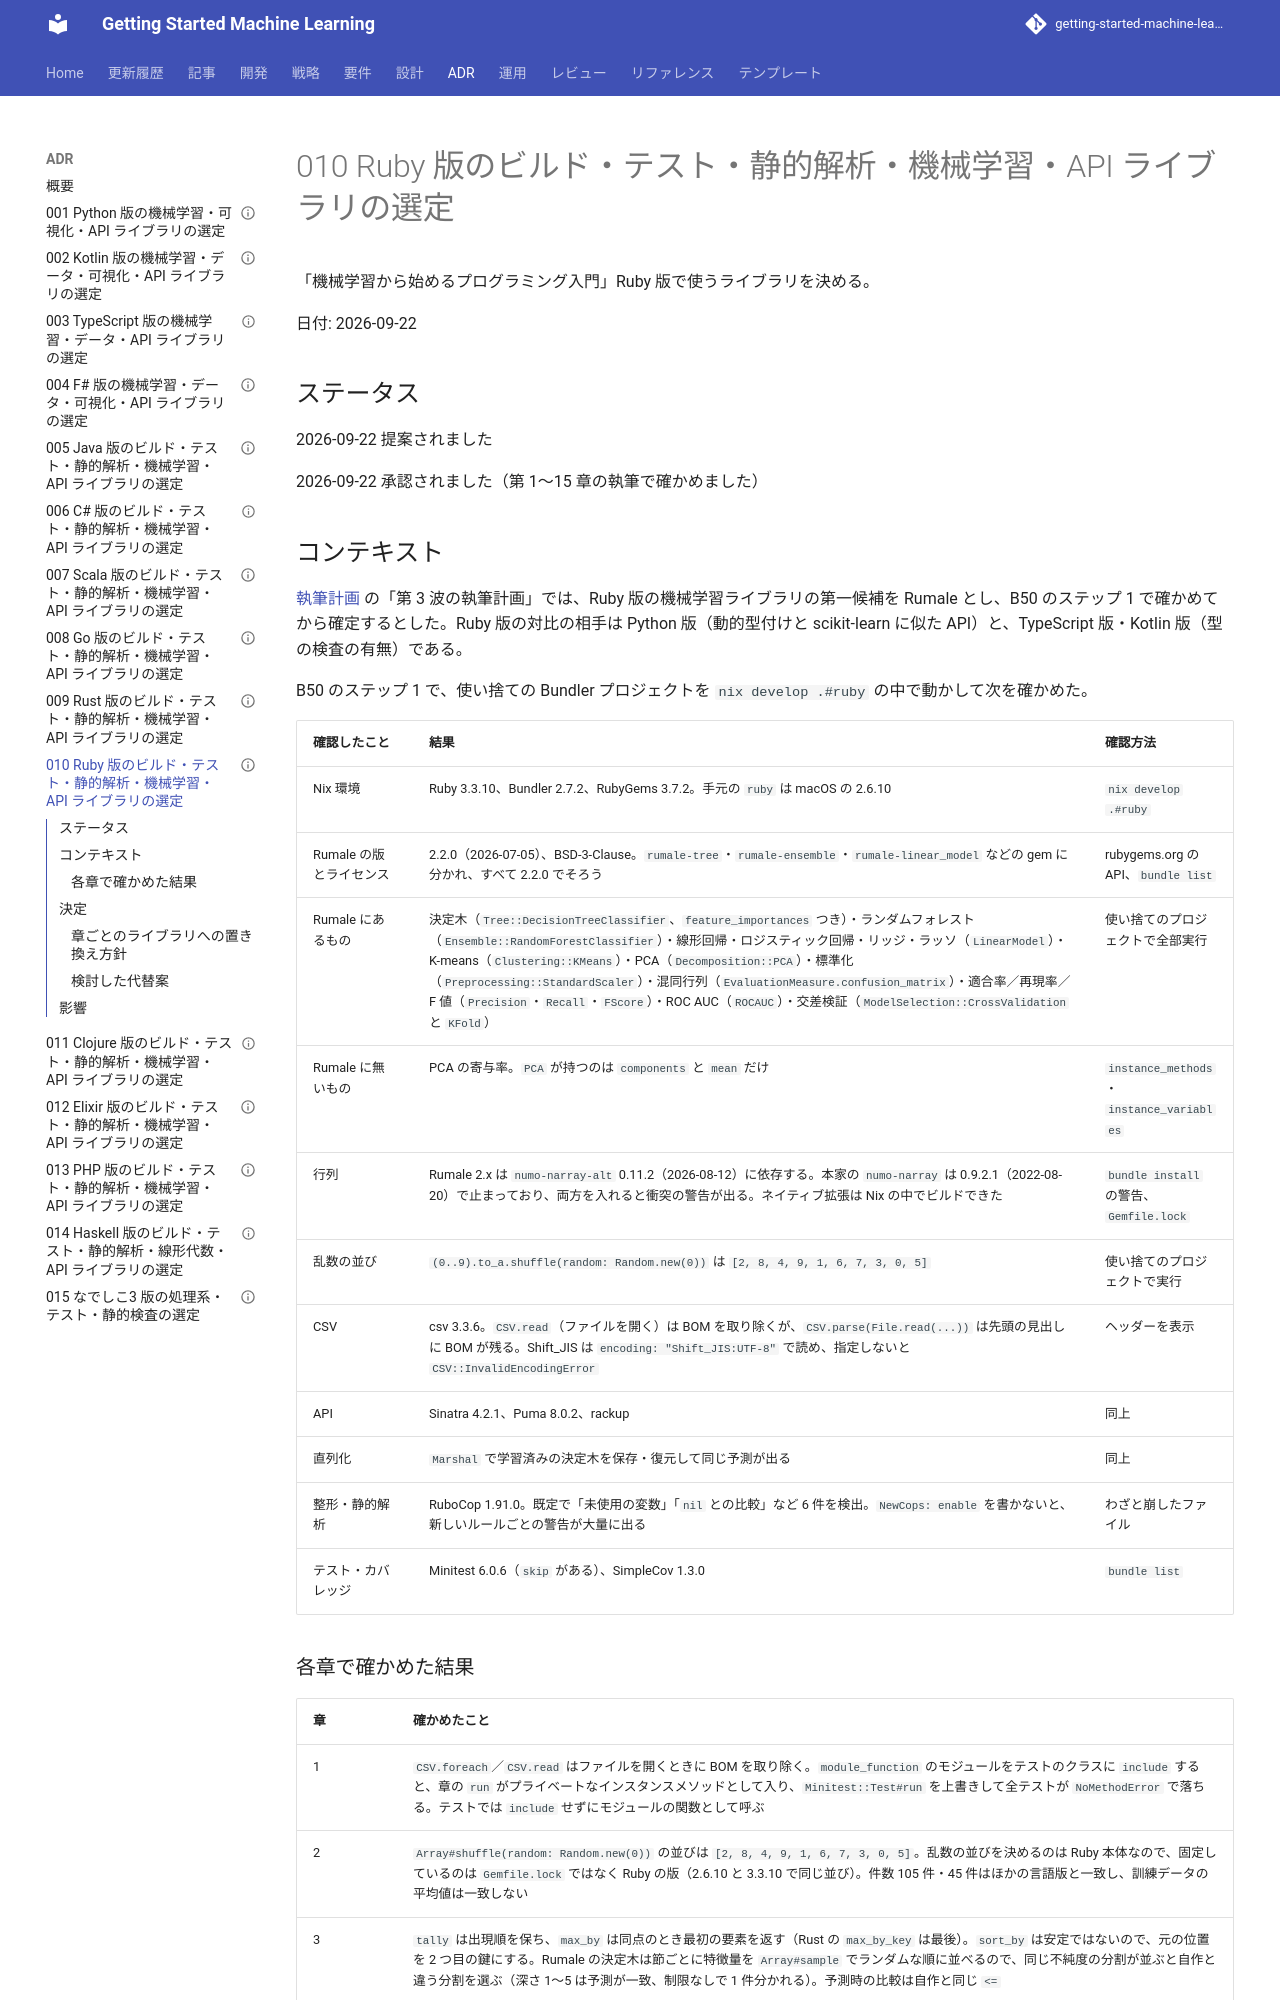

repository: k2works/getting-started-machine-learning · page: adr/010-ruby-ml-libraries/index.html · generator: mkdocs

---
type: ADR
title: "010 Ruby 版のビルド・テスト・静的解析・機械学習・API ライブラリの選定"
description: "Ruby 版のライブラリに Bundler・Minitest・RuboCop・SimpleCov・Rumale 2.2・numo-narray-alt・Sinatra を採用し、Nix の Ruby 3.3 を前提にする方針と自作する範囲を決める。"
tags: [adr,getting-start-ml,ruby]
status: stable
generated: { by: claude-code/claude-opus-5, at: 2026-09-22T00:00:00Z }
---

# 010 Ruby 版のビルド・テスト・静的解析・機械学習・API ライブラリの選定

「機械学習から始めるプログラミング入門」Ruby 版で使うライブラリを決める。

日付: 2026-09-22

## ステータス

2026-09-22 提案されました

2026-09-22 承認されました（第 1〜15 章の執筆で確かめました）

## コンテキスト

[執筆計画](../article/getting-start-ml/outline.md) の「第 3 波の執筆計画」では、Ruby 版の機械学習ライブラリの第一候補を Rumale とし、B50 のステップ 1 で確かめてから確定するとした。Ruby 版の対比の相手は Python 版（動的型付けと scikit-learn に似た API）と、TypeScript 版・Kotlin 版（型の検査の有無）である。

B50 のステップ 1 で、使い捨ての Bundler プロジェクトを `nix develop .#ruby` の中で動かして次を確かめた。

| 確認したこと | 結果 | 確認方法 |
|------------|------|---------|
| Nix 環境 | Ruby 3.3.10、Bundler 2.7.2、RubyGems 3.7.2。手元の `ruby` は macOS の 2.6.10 | `nix develop .#ruby` |
| Rumale の版とライセンス | 2.2.0（2026-07-05）、BSD-3-Clause。`rumale-tree`・`rumale-ensemble`・`rumale-linear_model` などの gem に分かれ、すべて 2.2.0 でそろう | rubygems.org の API、`bundle list` |
| Rumale にあるもの | 決定木（`Tree::DecisionTreeClassifier`、`feature_importances` つき）・ランダムフォレスト（`Ensemble::RandomForestClassifier`）・線形回帰・ロジスティック回帰・リッジ・ラッソ（`LinearModel`）・K-means（`Clustering::KMeans`）・PCA（`Decomposition::PCA`）・標準化（`Preprocessing::StandardScaler`）・混同行列（`EvaluationMeasure.confusion_matrix`）・適合率／再現率／F 値（`Precision`・`Recall`・`FScore`）・ROC AUC（`ROCAUC`）・交差検証（`ModelSelection::CrossValidation` と `KFold`） | 使い捨てのプロジェクトで全部実行 |
| Rumale に無いもの | PCA の寄与率。`PCA` が持つのは `components` と `mean` だけ | `instance_methods`・`instance_variables` |
| 行列 | Rumale 2.x は `numo-narray-alt` 0.11.2（2026-08-12）に依存する。本家の `numo-narray` は 0.9.2.1（2022-08-20）で止まっており、両方を入れると衝突の警告が出る。ネイティブ拡張は Nix の中でビルドできた | `bundle install` の警告、`Gemfile.lock` |
| 乱数の並び | `(0..9).to_a.shuffle(random: Random.new(0))` は `[2, 8, 4, 9, 1, 6, 7, 3, 0, 5]` | 使い捨てのプロジェクトで実行 |
| CSV | csv 3.3.6。`CSV.read`（ファイルを開く）は BOM を取り除くが、`CSV.parse(File.read(...))` は先頭の見出しに BOM が残る。Shift_JIS は `encoding: "Shift_JIS:UTF-8"` で読め、指定しないと `CSV::InvalidEncodingError` | ヘッダーを表示 |
| API | Sinatra 4.2.1、Puma 8.0.2、rackup | 同上 |
| 直列化 | `Marshal` で学習済みの決定木を保存・復元して同じ予測が出る | 同上 |
| 整形・静的解析 | RuboCop 1.91.0。既定で「未使用の変数」「`nil` との比較」など 6 件を検出。`NewCops: enable` を書かないと、新しいルールごとの警告が大量に出る | わざと崩したファイル |
| テスト・カバレッジ | Minitest 6.0.6（`skip` がある）、SimpleCov 1.3.0 | `bundle list` |
